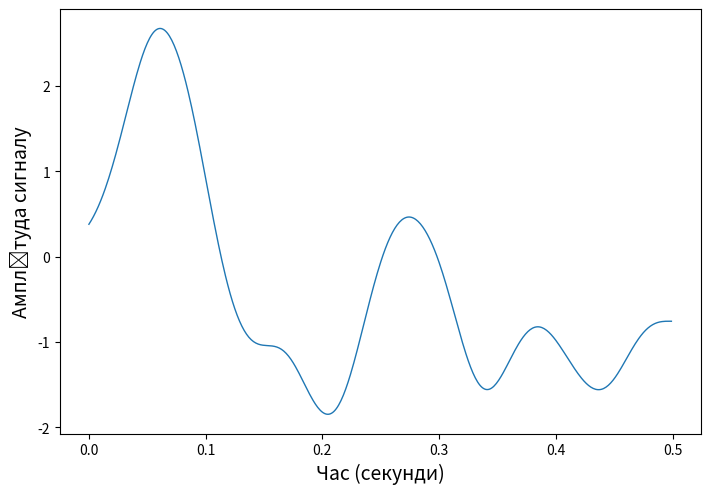

The matplotlib source for this figure: (Note: this script raises an exception after producing the figure.)
import matplotlib.pyplot as plt
import numpy.random
from scipy import signal, fft

n = 500
Fs = 1000
F_max = 9
width = 21 / 2.54
height = 14 / 2.54
a = 0
b = 10
rnd = numpy.random.normal(a, b, n)
time_OX = numpy.arange(n)/Fs
w = F_max / (Fs / 2)
parameter = signal.butter(3, w, 'low', output='sos')
filtered_signal = signal.sosfiltfilt(parameter, rnd)
fig, ax = plt.subplots(figsize=(width, height))
ax.plot(time_OX, filtered_signal, linewidth="1")
ax.set_xlabel("Час (секунди)", fontsize=14)
ax.set_ylabel("Амплітуда сигналу", fontsize=14)
fig.savefig("./figures/Сигнал з максимальною частотою 29Гц.png")
spectrum = fft.fft(filtered_signal)
spectrum_abs = numpy.abs(fft.fftshift(spectrum))
frequency_counts = fft.fftfreq(500, 1 / 500)
frequency_counts_symetry = fft.fftshift(frequency_counts)
fig, ax = plt.subplots(figsize=(width, height))
ax.plot(frequency_counts_symetry, spectrum_abs, linewidth="1")
ax.set_xlabel("Частота", fontsize=14)
ax.set_ylabel("Амплітуда спектру", fontsize=14)
fig.savefig("./figures/Спектр сигналу з максимальною частотою 29Гц.png")
